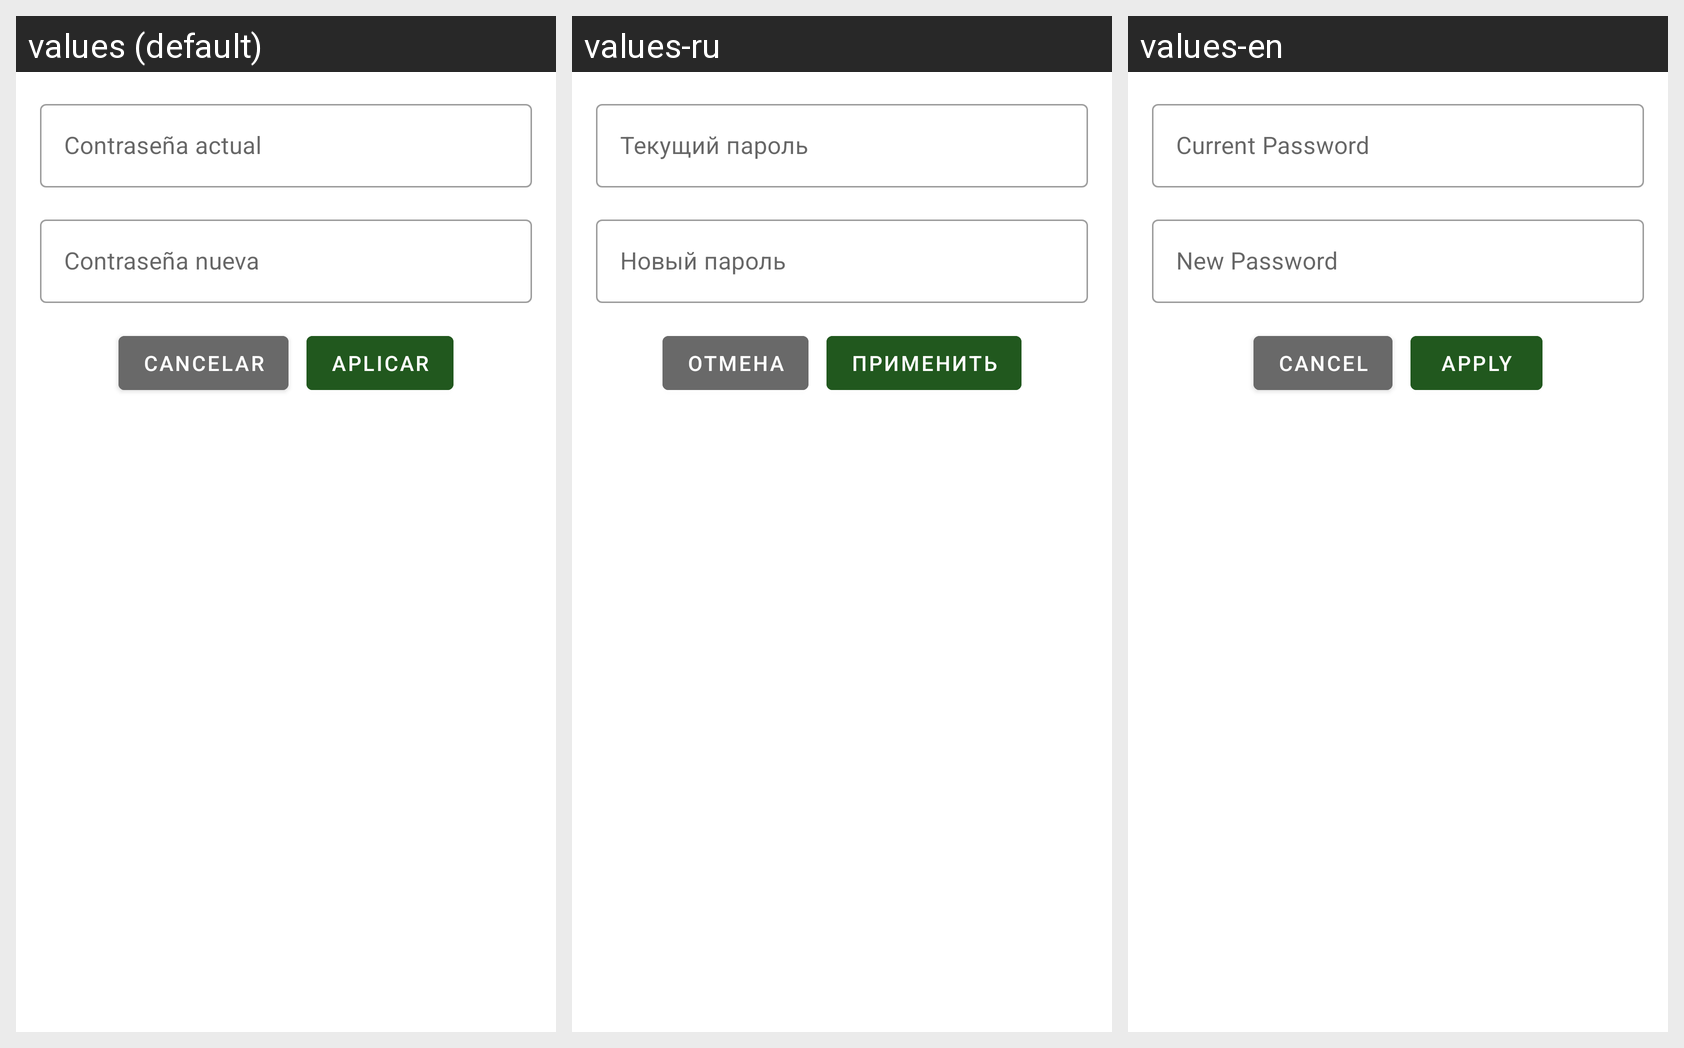

For this localized Android screen grid, give each drawn string resource with its value in every locale shown.
Android screen res/layout/dialog_edit_password.xml rendered under 3 locales, left to right: values (default), values-ru, values-en. Device: Nexus 5 (rendered at 1080×1920; each locale shown at half size, 540×960, under a caption strip naming it); theme Theme.Intercambium.
Strings drawn on this screen, with the default value and each locale's value (text and hints the layout hard-codes, and strings that could not be matched under every locale, appear in the picture but are not listed):

dialog_edit_password_current
  values: Contraseña actual
  values-ru: Текущий пароль
  values-en: Current Password

dialog_edit_password_new
  values: Contraseña nueva
  values-ru: Новый пароль
  values-en: New Password

cancel
  values: Cancelar
  values-ru: Отмена
  values-en: Cancel

apply
  values: Aplicar
  values-ru: Применить
  values-en: Apply
